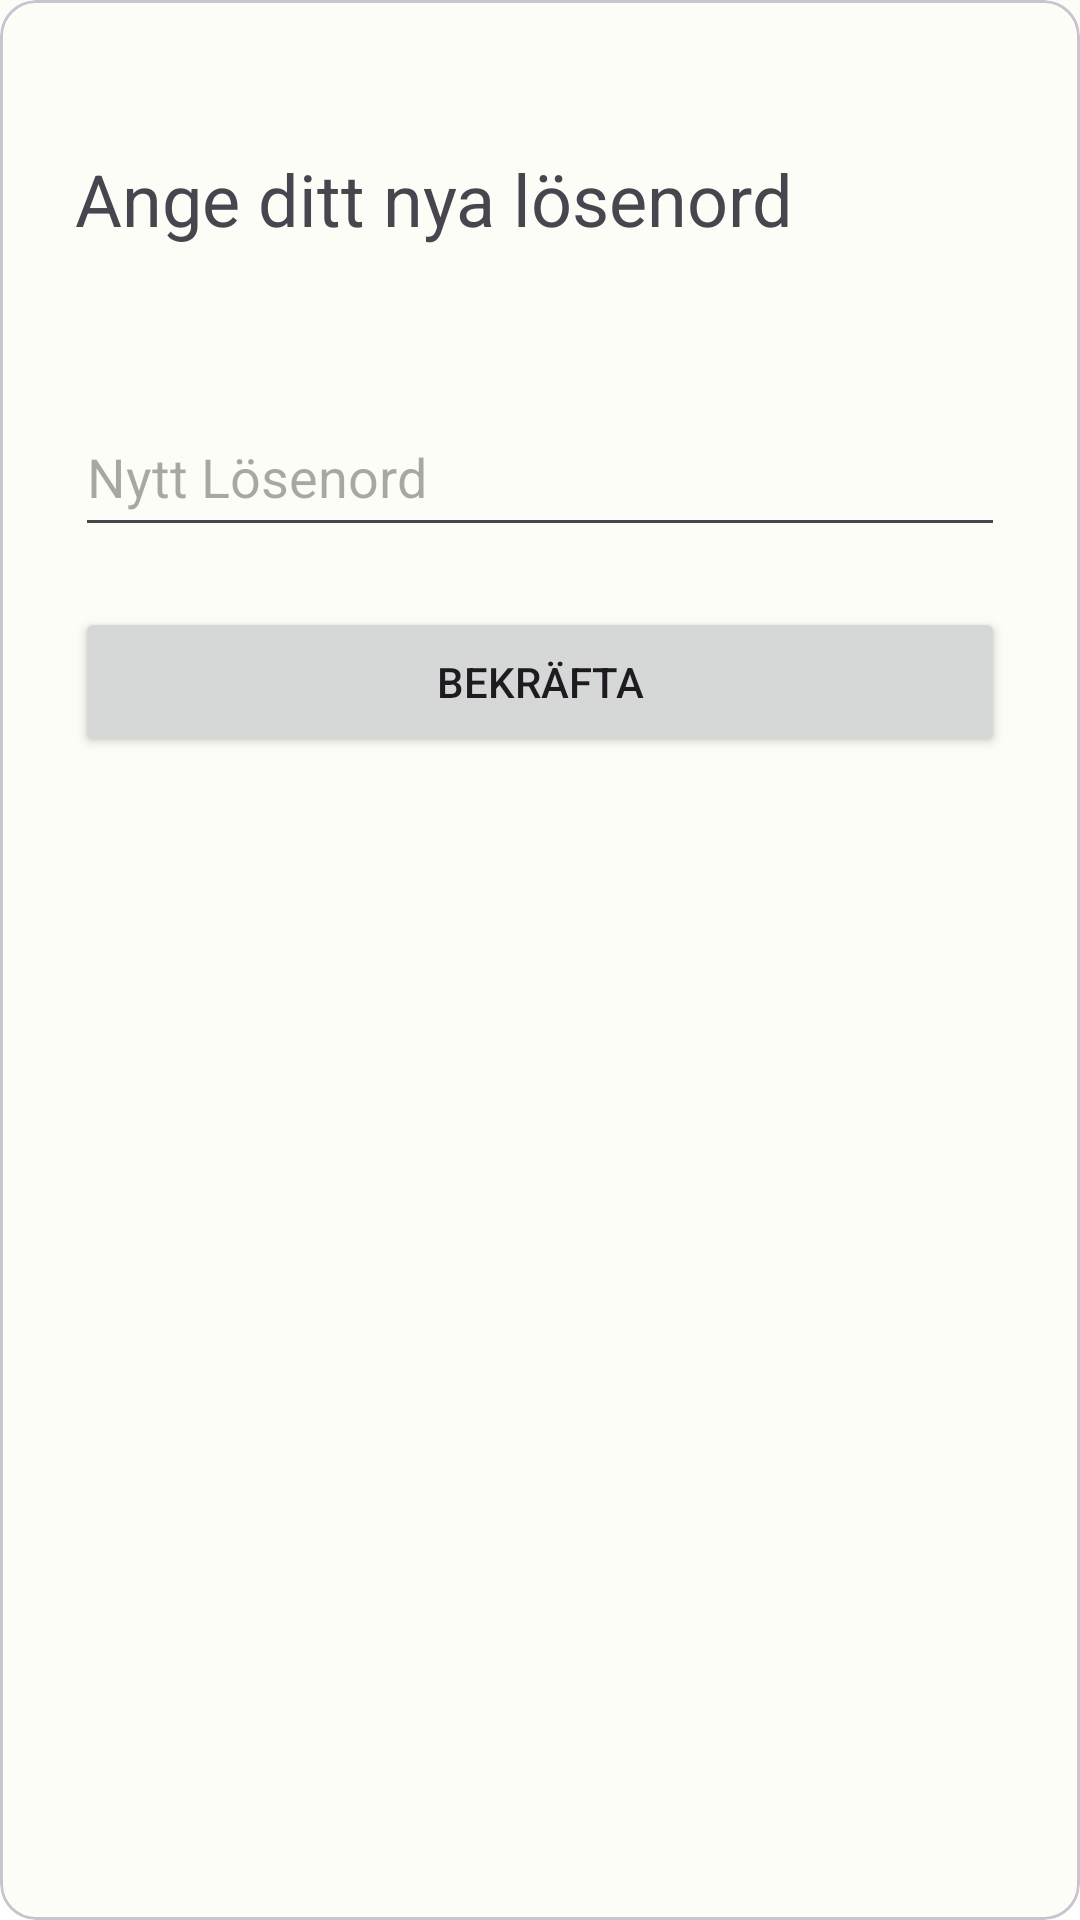

Reconstruct the res/layout file that produces this screen, plus the resources it refers to.
<!-- AndroidManifest.xml: application theme AppTheme -->
<!-- res/layout/reset_password_activity.xml -->
<?xml version="1.0" encoding="utf-8"?>
<RelativeLayout
    xmlns:android="http://schemas.android.com/apk/res/android"
    xmlns:app="http://schemas.android.com/apk/res-auto"
    xmlns:tools="http://schemas.android.com/tools"
    android:layout_width="match_parent"
    android:layout_height="match_parent">

    <include layout="@layout/small_title_activity_layout" />

    <com.google.android.material.card.MaterialCardView
        android:id="@+id/card"
        style="@style/CustomCard"
        android:layout_width="match_parent"
        android:layout_height="match_parent">

        <androidx.constraintlayout.widget.ConstraintLayout
            android:layout_width="match_parent"
            android:layout_height="match_parent"
            android:paddingTop="50dp"
            android:paddingHorizontal="25dp">

            <TextView
                android:id="@+id/textView"
                android:layout_width="wrap_content"
                android:layout_height="wrap_content"
                android:text="@string/enter_new_password"
                android:textSize="24sp"
                app:layout_constraintStart_toStartOf="parent"
                app:layout_constraintTop_toTopOf="parent" />

            <EditText
                android:id="@+id/etPassword"
                android:layout_width="match_parent"
                android:layout_height="50dp"
                android:hint="@string/new_password_hint"
                android:inputType="textPassword"
                android:layout_marginTop="50dp"
                app:layout_constraintEnd_toEndOf="parent"
                app:layout_constraintStart_toStartOf="parent"
                app:layout_constraintTop_toBottomOf="@+id/textView"
                android:autofillHints="password" />

            <Button
                android:id="@+id/btnSubmit"
                android:layout_width="match_parent"
                android:layout_height="50dp"
                android:layout_marginTop="20dp"
                android:text="@string/confirm"
                app:layout_constraintEnd_toEndOf="parent"
                app:layout_constraintStart_toStartOf="parent"
                app:layout_constraintTop_toBottomOf="@+id/etPassword" />

            <ProgressBar
                android:id="@+id/pbSpinner"
                style="?android:attr/progressBarStyle"
                android:layout_width="wrap_content"
                android:layout_height="wrap_content"
                android:visibility="gone"
                app:layout_constraintEnd_toEndOf="@id/btnSubmit"
                app:layout_constraintStart_toStartOf="@id/btnSubmit"
                app:layout_constraintTop_toTopOf="@+id/btnSubmit" />

        </androidx.constraintlayout.widget.ConstraintLayout>
    </com.google.android.material.card.MaterialCardView>
</RelativeLayout>
<!-- res/layout/small_title_activity_layout.xml (included above) -->
<?xml version="1.0" encoding="utf-8"?>
<RelativeLayout xmlns:android="http://schemas.android.com/apk/res/android"
xmlns:app="http://schemas.android.com/apk/res-auto"
xmlns:tools="http://schemas.android.com/tools"
android:layout_width="match_parent"
android:layout_height="match_parent"
tools:context=".MainActivity"
android:background="@color/Green">


<ImageView
    android:id="@+id/title"
    android:layout_width="wrap_content"
    android:layout_height="wrap_content"
    android:layout_alignParentTop="true"
    android:layout_centerHorizontal="true"
    android:layout_marginTop="2dp"
    android:layout_marginBottom="2dp"
    android:background="@color/Green"
    android:scaleType="fitCenter"
    android:scaleX="0.9"
    android:scaleY="0.9"
    app:srcCompat="@drawable/white_logo"
    tools:ignore="ImageContrastCheck"
    android:contentDescription="@null" />


<androidx.cardview.widget.CardView
    android:id="@+id/card"
    android:layout_below="@id/title"
    app:cardCornerRadius="60dp"
    android:layout_marginBottom="-60dp"
    android:padding="50dp"
    android:layout_width="match_parent"
    android:layout_height="match_parent"/>

</RelativeLayout>
<!-- resources referenced by this layout -->
<resources>
  <string name="confirm">Bekräfta</string>
  <string name="enter_new_password">Ange ditt nya lösenord</string>
  <string name="new_password_hint">Nytt Lösenord</string>
  <color name="md_theme_light_primary">#006E18</color>
  <color name="md_theme_light_onPrimary">#FFFFFF</color>
  <color name="md_theme_light_primaryContainer">#8FFA89</color>
  <color name="md_theme_light_onPrimaryContainer">#002203</color>
  <color name="md_theme_light_secondary">#53634F</color>
  <color name="md_theme_light_onSecondary">#FFFFFF</color>
  <color name="md_theme_light_secondaryContainer">#F0F4EE</color>
  <color name="md_theme_light_onSecondaryContainer">#111F0F</color>
  <color name="md_theme_light_tertiary">#38656A</color>
  <color name="md_theme_light_onTertiary">#FFFFFF</color>
  <color name="md_theme_light_tertiaryContainer">#BCEBF0</color>
  <color name="md_theme_light_onTertiaryContainer">#002022</color>
  <color name="md_theme_light_error">#BA1A1A</color>
  <color name="md_theme_light_errorContainer">#FFDAD6</color>
  <color name="md_theme_light_onError">#FFFFFF</color>
  <color name="md_theme_light_onErrorContainer">#410002</color>
  <color name="md_theme_light_background">#FCFDF6</color>
  <color name="md_theme_light_onBackground">#1A1C19</color>
  <color name="md_theme_light_surface">#FCFDF6</color>
  <color name="md_theme_light_onSurface">#1A1C19</color>
  <color name="md_theme_light_surfaceVariant">#DEE5D8</color>
  <color name="md_theme_light_onSurfaceVariant">#424940</color>
  <color name="md_theme_light_outline">#73796F</color>
  <color name="md_theme_light_inverseOnSurface">#F1F1EB</color>
  <color name="md_theme_light_inverseSurface">#2F312D</color>
  <color name="md_theme_light_inversePrimary">#74DD70</color>
  <style name="DrawerIconLight" parent="Widget.AppCompat.DrawerArrowToggle">
          <item name="color">@color/hamburgerLight</item>
      </style>
  <color name="hamburgerLight">#DDDDDD</color>
</resources>
